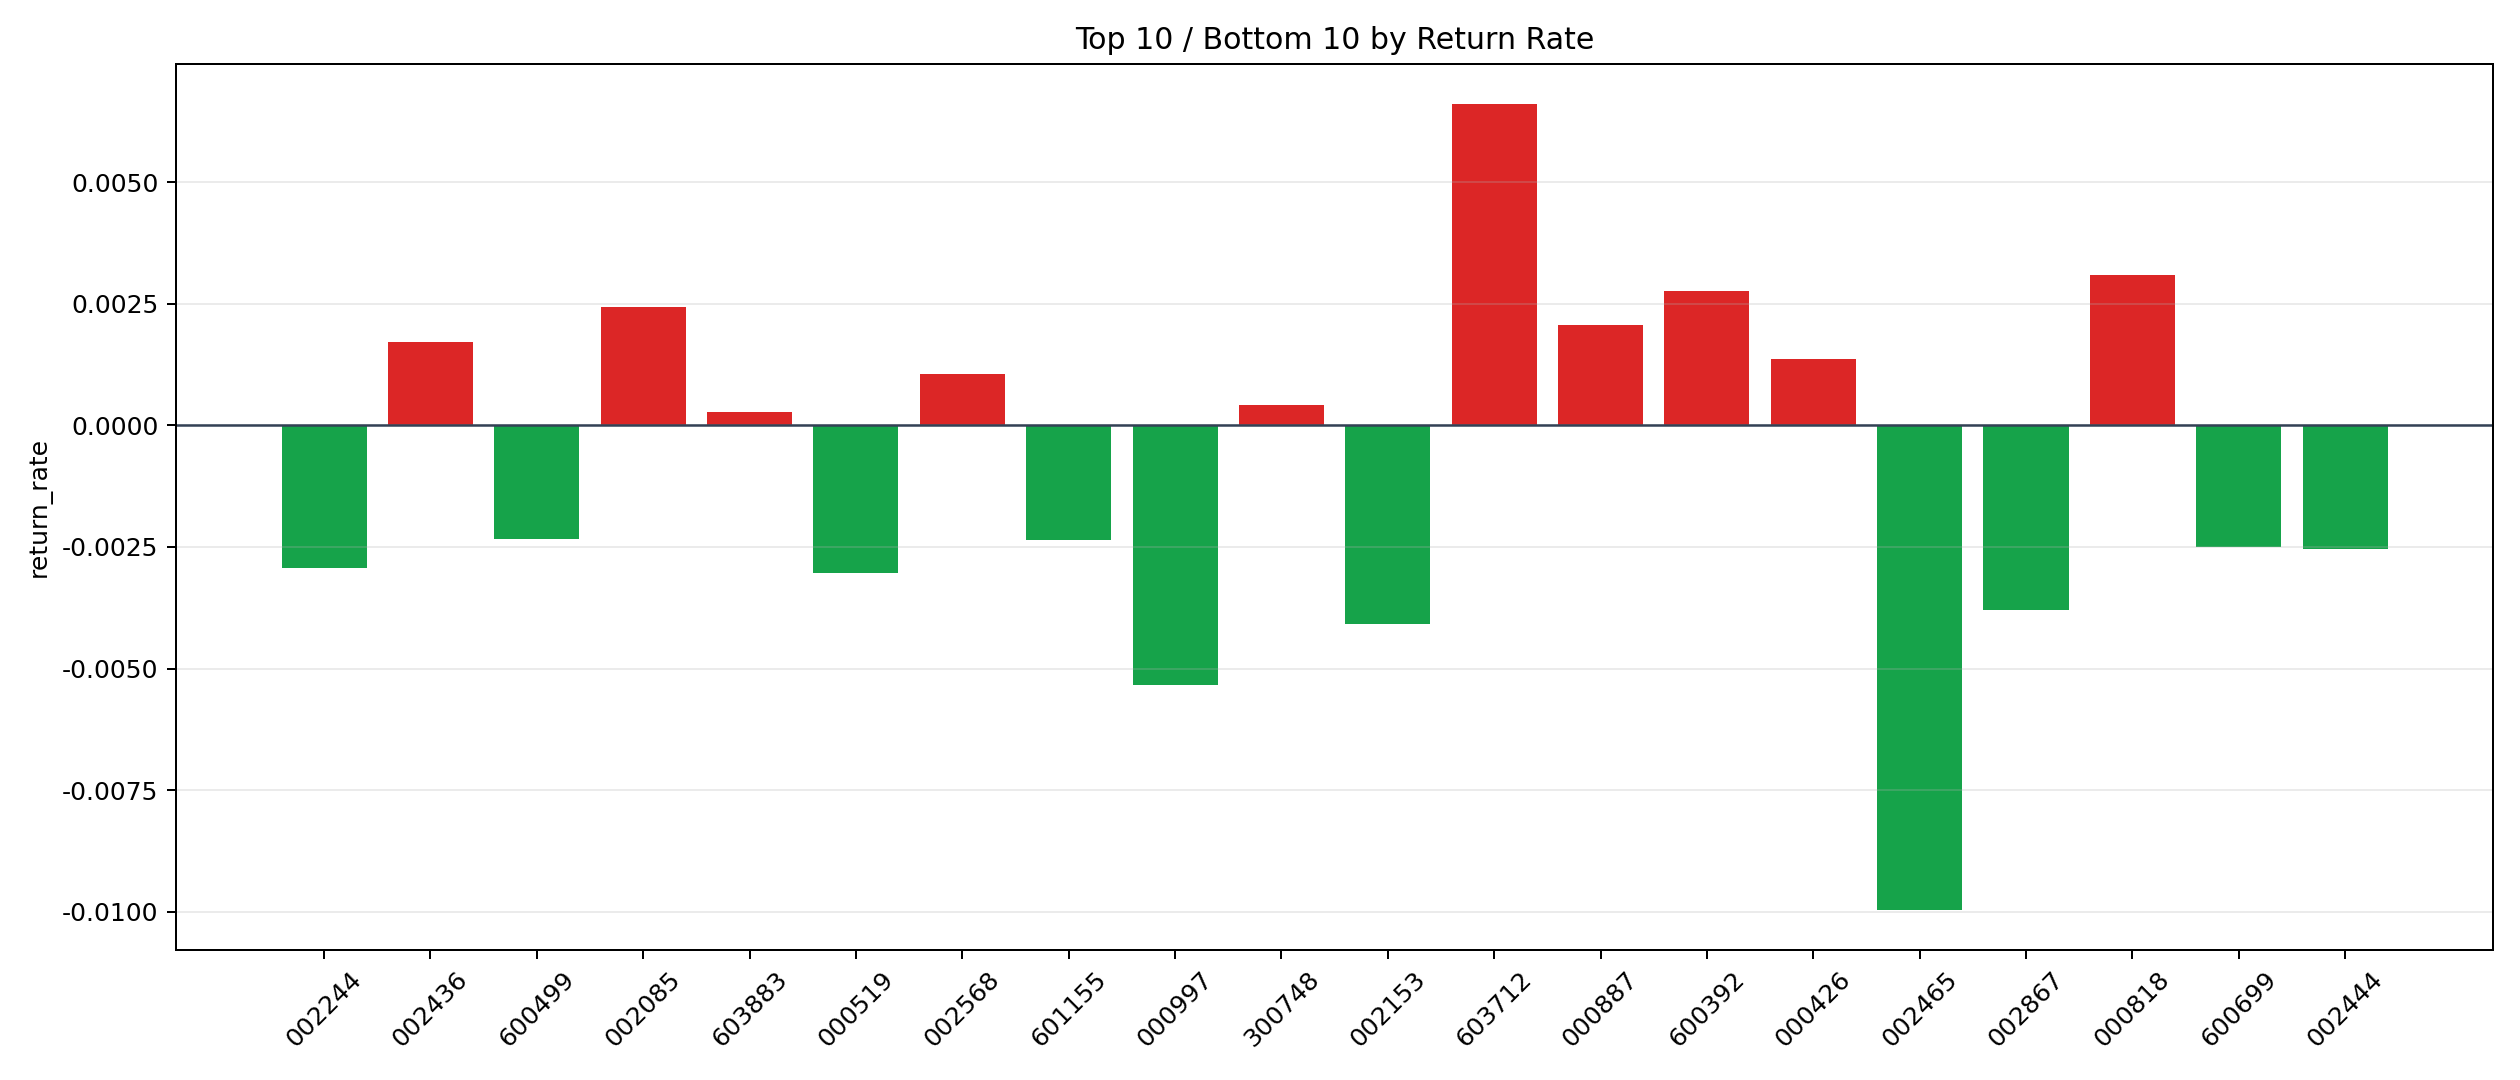

The data file committed next to this chart (first rows):
symbol, n_trades, total_pnl, total_entry_notional, return_rate
603712, 6, 328.3, 49692, 0.006607
000818, 17, 455, 147629, 0.003082
600392, 3, 80.67, 29184, 0.002764
002085, 67, 1438, 589160, 0.00244
000887, 32, 641.8, 310485, 0.002067
002436, 5, 79.76, 46578, 0.001712
000426, 2, 26.45, 19474, 0.001358
002568, 1, 8.553, 8061, 0.001061
300748, 14, 50.58, 121856, 0.0004151
603883, 7, 19.4, 69510, 0.0002791
000066, 18, 39.17, 161070, 0.0002432
603939, 6, -0.9829, 49947, -0.00001968
600988, 19, -10.7, 155829, -0.00006869
600580, 58, -41.59, 474384, -0.00008768
002261, 8, -42.44, 71802, -0.0005911
002384, 30, -159.4, 244176, -0.0006529
600839, 78, -513.6, 755890, -0.0006794
600126, 174, -1255, 1647196, -0.0007617
002624, 1, -7.168, 8960, -0.0008
688772, 1, -7.661, 9576, -0.0008
300058, 55, -462.9, 523578, -0.000884
000967, 22, -203.2, 213994, -0.0009496
600095, 132, -1232, 1284227, -0.0009594
002065, 81, -1035, 767502, -0.001348
600398, 24, -394.3, 232892, -0.001693
300383, 5, -78.1, 45096, -0.001732
600879, 23, -409.1, 218962, -0.001868
000559, 395, -7082, 3711901, -0.001908
600032, 1, -19.42, 9276, -0.002094
000958, 436, -8826, 4201891, -0.0021
301301, 37, -776.7, 358274, -0.002168
600884, 11, -243.1, 108849, -0.002233
002155, 6, -127.9, 54952, -0.002328
600499, 2, -45.55, 19430, -0.002344
601155, 1, -21.19, 9002, -0.002354
600699, 55, -1341, 535416, -0.002504
002444, 33, -664.7, 261703, -0.00254
002244, 2, -55.02, 18770, -0.002931
000519, 2, -54.39, 17980, -0.003025
002867, 1, -35.46, 9352, -0.003792
002153, 11, -433, 106212, -0.004077
000997, 3, -144.8, 27123, -0.005337
002465, 118, -10984, 1103597, -0.009953
